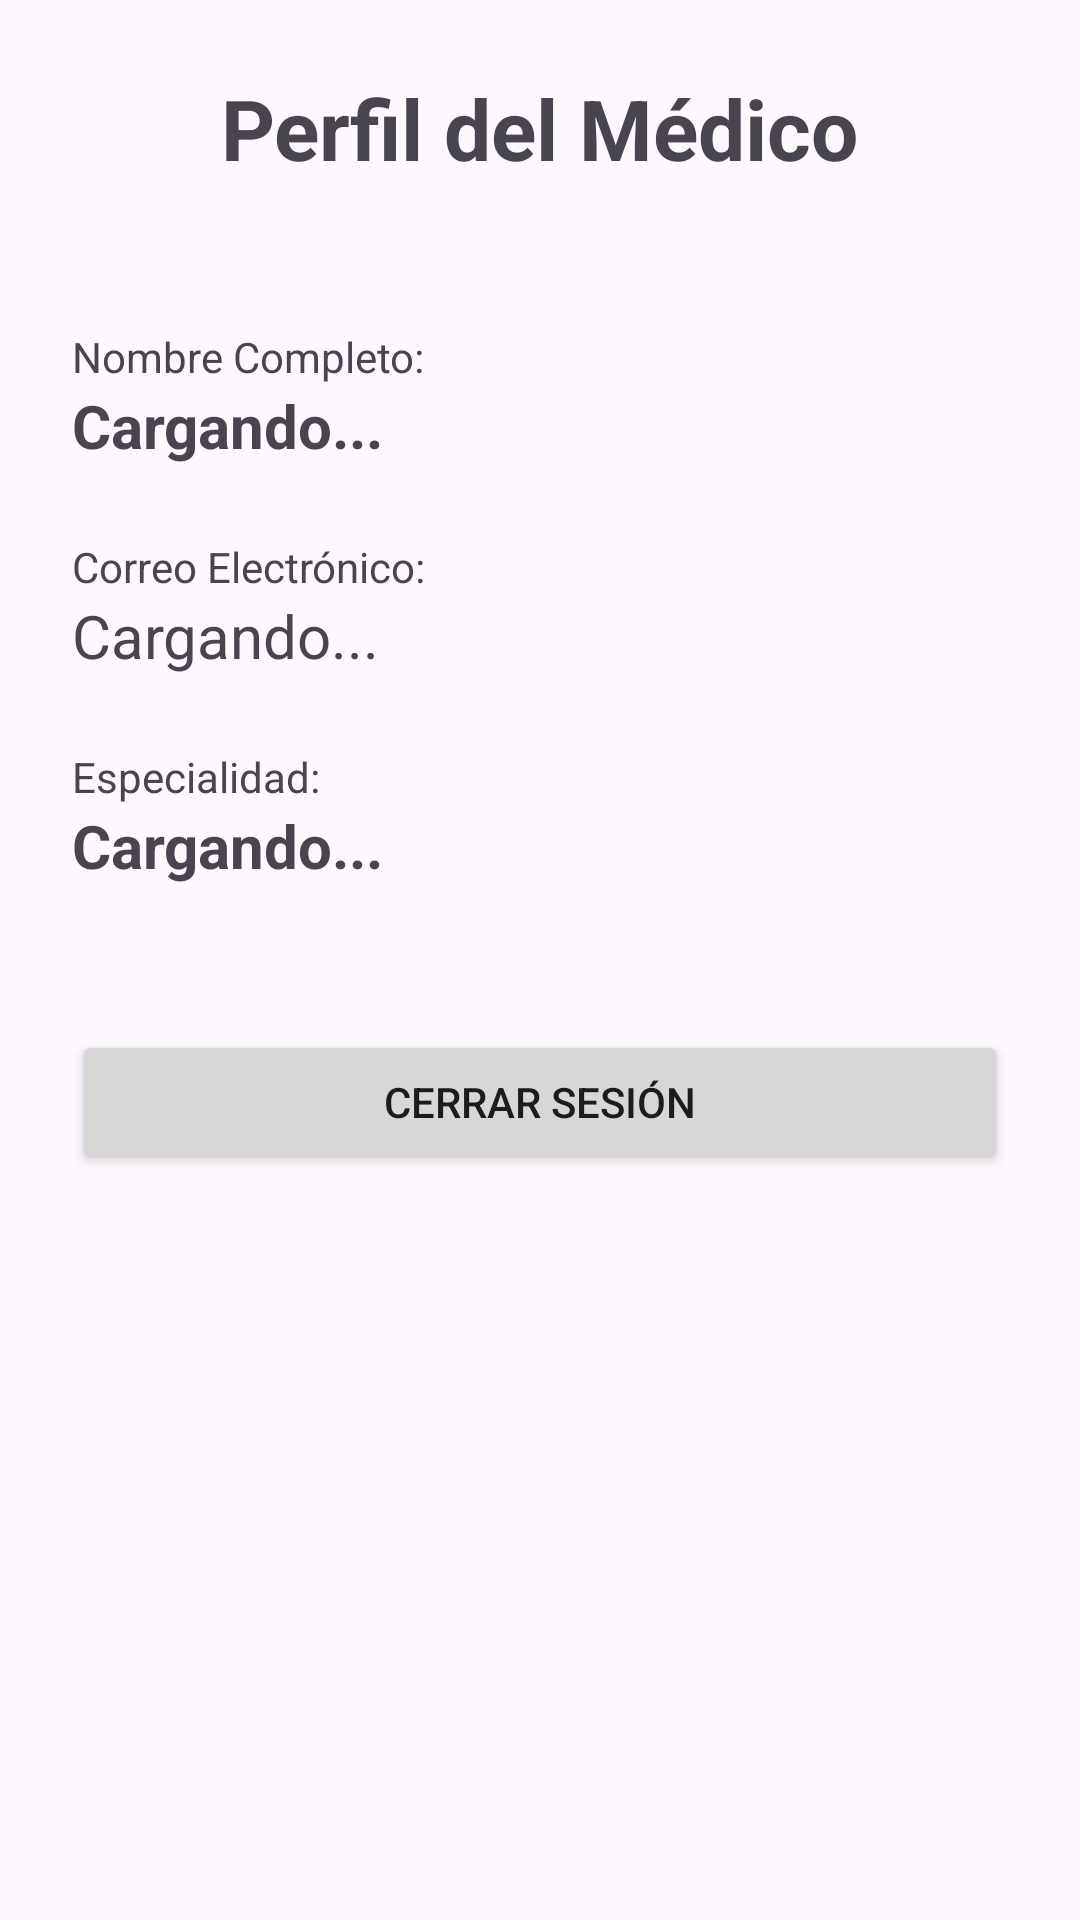

Produce the Android XML layout that renders to this screen, including the resource entries it uses.
<!-- AndroidManifest.xml: application theme Theme.VitaLink -->
<!-- res/layout/fragment_doctor_perfil.xml -->
<?xml version="1.0" encoding="utf-8"?>
<LinearLayout
    xmlns:android="http://schemas.android.com/apk/res/android"
    xmlns:tools="http://schemas.android.com/tools"
    android:layout_width="match_parent"
    android:layout_height="match_parent"
    android:orientation="vertical"
    android:gravity="center_horizontal"
    android:padding="24dp"
    tools:context=".doctor.DoctorPerfilFragment">

    <TextView
        android:layout_width="wrap_content"
        android:layout_height="wrap_content"
        android:text="Perfil del Médico"
        android:textSize="28sp"
        android:textStyle="bold"
        android:layout_marginBottom="48dp"/>

    <TextView
        android:layout_width="match_parent"
        android:layout_height="wrap_content"
        android:text="Nombre Completo:"/>

    <TextView
        android:id="@+id/textViewDoctorName"
        android:layout_width="match_parent"
        android:layout_height="wrap_content"
        android:text="Cargando..."
        android:textSize="20sp"
        android:textStyle="bold"
        android:layout_marginBottom="24dp"/>

    <TextView
        android:layout_width="match_parent"
        android:layout_height="wrap_content"
        android:text="Correo Electrónico:"/>

    <TextView
        android:id="@+id/textViewDoctorEmail"
        android:layout_width="match_parent"
        android:layout_height="wrap_content"
        android:text="Cargando..."
        android:textSize="20sp"
        android:layout_marginBottom="24dp"/>

    <TextView
        android:layout_width="match_parent"
        android:layout_height="wrap_content"
        android:text="Especialidad:"/>

    <TextView
        android:id="@+id/textViewDoctorSpecialty"
        android:layout_width="match_parent"
        android:layout_height="wrap_content"
        android:text="Cargando..."
        android:textSize="20sp"
        android:textStyle="bold"
        android:layout_marginBottom="48dp"/>

    <Button
        android:id="@+id/buttonDoctorLogout"
        android:layout_width="match_parent"
        android:layout_height="wrap_content"
        android:text="Cerrar Sesión" />

</LinearLayout>
<!-- resources referenced by this layout -->
<resources>
  <style name="Theme.VitaLink" parent="Base.Theme.VitaLink" />
  <style name="Base.Theme.VitaLink" parent="Theme.Material3.DayNight.NoActionBar">
          
          
      </style>
</resources>
